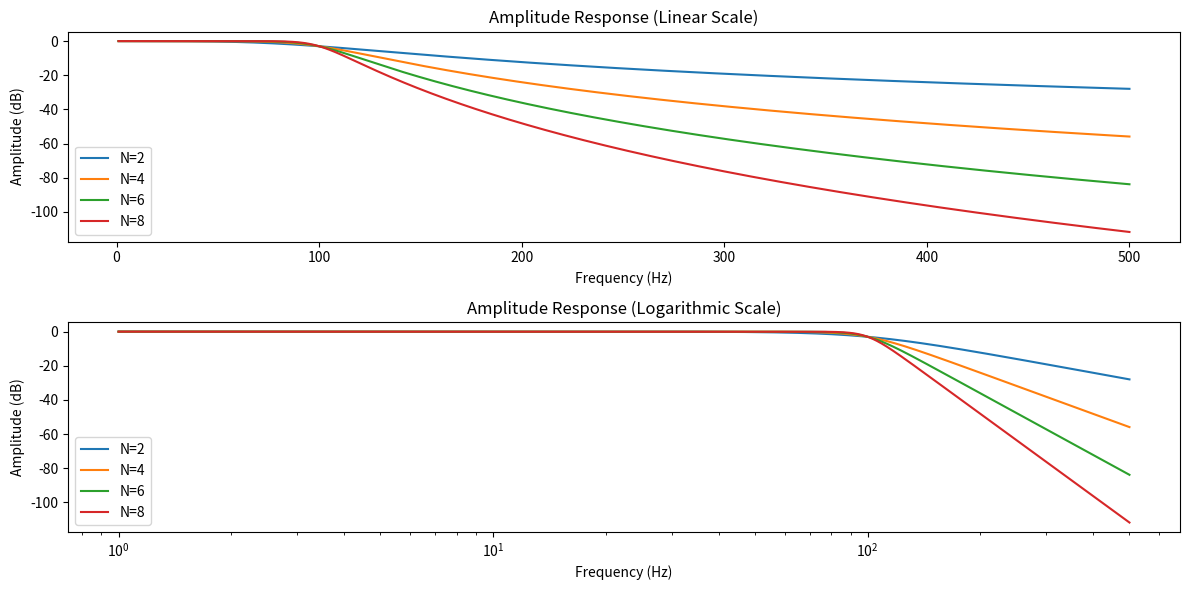
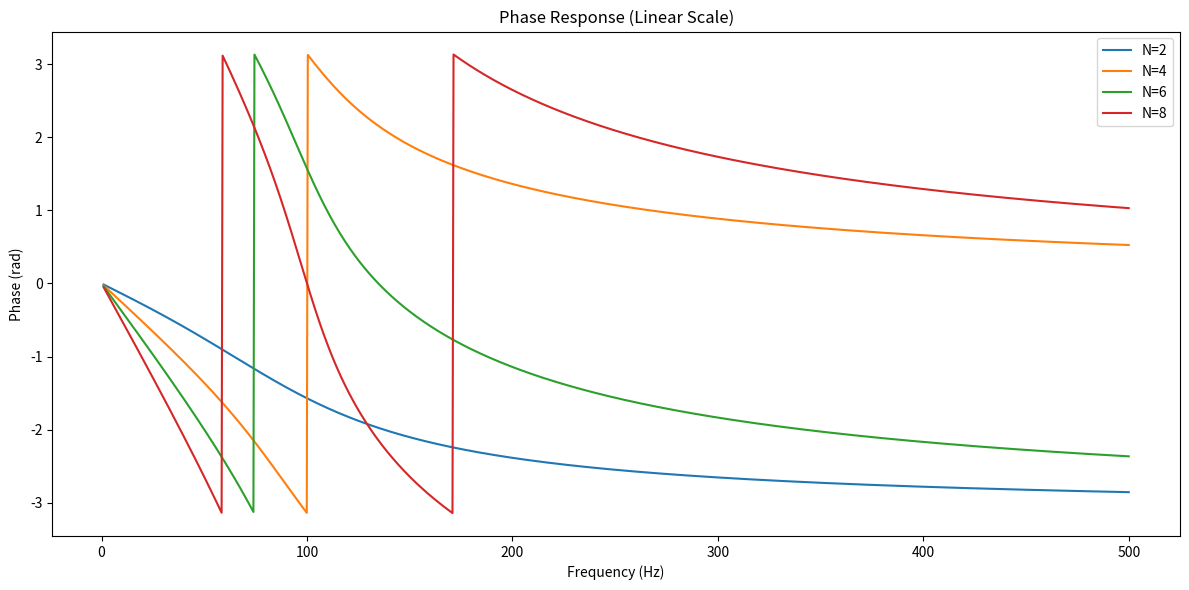
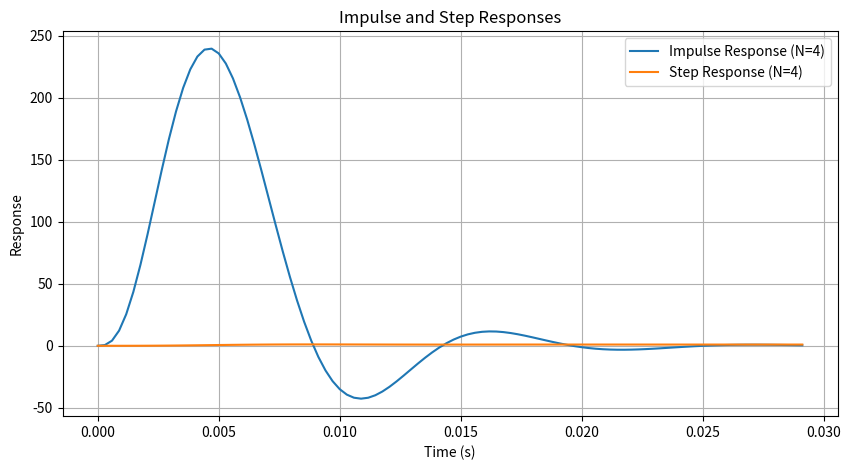

Source code (Python) for these figures, in order:
import numpy as np
import matplotlib.pyplot as plt
from scipy.signal import butter, freqs, lti, impulse, step

# Parameters
omega_3dB = 2 * np.pi * 100  # Cut-off frequency (rad/s)
orders = [2, 4, 6, 8]  # Filter orders
frequencies = np.linspace(1, 500, 1000)  # Frequency range

# Plot amplitude characteristics
plt.figure(figsize=(12, 6))
for N in orders:
    # Design Butterworth filter
    b, a = butter(N, omega_3dB, btype='low', analog=True)
    w, h = freqs(b, a, worN=2 * np.pi * frequencies)

    # Amplitude response
    plt.subplot(2, 1, 1)
    plt.plot(frequencies, 20 * np.log10(abs(h)), label=f'N={N}')
    plt.xlabel('Frequency (Hz)')
    plt.ylabel('Amplitude (dB)')
    plt.title('Amplitude Response (Linear Scale)')
    plt.legend()
    plt.grid()

    # Amplitude response on logarithmic frequency scale
    plt.subplot(2, 1, 2)
    plt.semilogx(frequencies, 20 * np.log10(abs(h)), label=f'N={N}')
    plt.xlabel('Frequency (Hz)')
    plt.ylabel('Amplitude (dB)')
    plt.title('Amplitude Response (Logarithmic Scale)')
    plt.legend()
    plt.grid()

plt.tight_layout()
plt.show()

# Phase characteristics
plt.figure(figsize=(12, 6))
for N in orders:
    b, a = butter(N, omega_3dB, btype='low', analog=True)
    w, h = freqs(b, a, worN=2 * np.pi * frequencies)

    # Phase response
    plt.plot(frequencies, np.angle(h), label=f'N={N}')
    plt.xlabel('Frequency (Hz)')
    plt.ylabel('Phase (rad)')
    plt.title('Phase Response (Linear Scale)')
    plt.legend()
    plt.grid()

plt.tight_layout()
plt.show()

# Impulse and step responses for N=4
b, a = butter(4, omega_3dB, btype='low', analog=True)
system = lti(b, a)
t_impulse, x_impulse = impulse(system)
t_step, x_step = step(system)

plt.figure(figsize=(10, 5))
plt.plot(t_impulse, x_impulse, label='Impulse Response (N=4)')
plt.plot(t_step, x_step, label='Step Response (N=4)')
plt.xlabel('Time (s)')
plt.ylabel('Response')
plt.title('Impulse and Step Responses')
plt.legend()
plt.grid()

plt.show()
